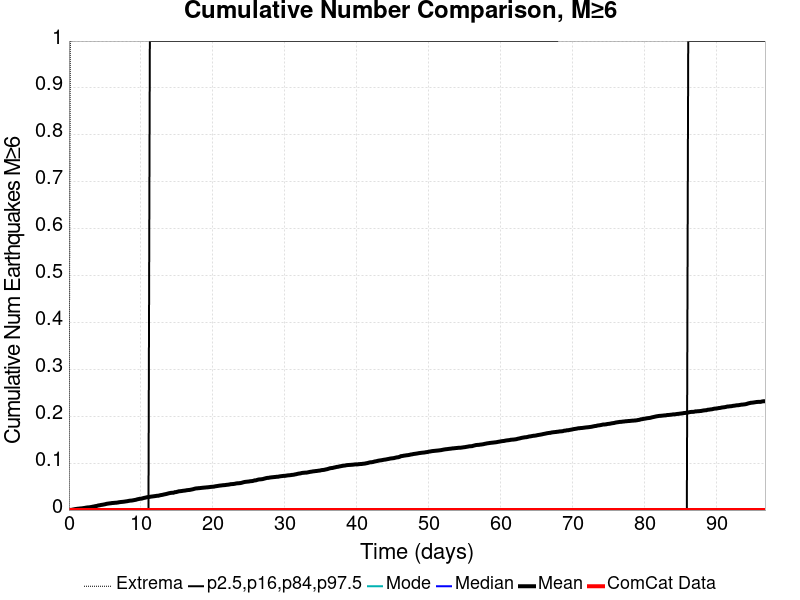

Source data for this figure (header and first rows):
Time (days), ComCat Data, Simulation Mean, Simulation Median, Simulation Mode, Simulation Minimum, Simulation Maximum, 2.5 %-ile, 16 %-ile, 84 %-ile, 97.5 %-ile
0.0, 0.0, 0.0, 0.0, 0.0, 0.0, 0.0, 0.0, 0.0, 0.0, 0.0
0.1938, 0.0, 3.0E-4, 0.0, 0.0, 0.0, 1.0, 0.0, 0.0, 0.0, 0.0
0.3876, 0.0, 6.0E-4, 0.0, 0.0, 0.0, 1.0, 0.0, 0.0, 0.0, 0.0
0.5814, 0.0, 0.0012, 0.0, 0.0, 0.0, 1.0, 0.0, 0.0, 0.0, 0.0
0.7752, 0.0, 0.0018, 0.0, 0.0, 0.0, 2.0, 0.0, 0.0, 0.0, 0.0
0.969, 0.0, 0.0023, 0.0, 0.0, 0.0, 2.0, 0.0, 0.0, 0.0, 0.0
1.163, 0.0, 0.0027, 0.0, 0.0, 0.0, 2.0, 0.0, 0.0, 0.0, 0.0
1.357, 0.0, 0.003, 0.0, 0.0, 0.0, 2.0, 0.0, 0.0, 0.0, 0.0
1.55, 0.0, 0.0034, 0.0, 0.0, 0.0, 2.0, 0.0, 0.0, 0.0, 0.0
1.744, 0.0, 0.0036, 0.0, 0.0, 0.0, 2.0, 0.0, 0.0, 0.0, 0.0
1.938, 0.0, 0.004, 0.0, 0.0, 0.0, 2.0, 0.0, 0.0, 0.0, 0.0
2.132, 0.0, 0.0045, 0.0, 0.0, 0.0, 2.0, 0.0, 0.0, 0.0, 0.0
2.326, 0.0, 0.005, 0.0, 0.0, 0.0, 2.0, 0.0, 0.0, 0.0, 0.0
2.519, 0.0, 0.0055, 0.0, 0.0, 0.0, 2.0, 0.0, 0.0, 0.0, 0.0
2.713, 0.0, 0.0058, 0.0, 0.0, 0.0, 2.0, 0.0, 0.0, 0.0, 0.0
2.907, 0.0, 0.006, 0.0, 0.0, 0.0, 2.0, 0.0, 0.0, 0.0, 0.0
3.101, 0.0, 0.0065, 0.0, 0.0, 0.0, 2.0, 0.0, 0.0, 0.0, 0.0
3.295, 0.0, 0.0072, 0.0, 0.0, 0.0, 2.0, 0.0, 0.0, 0.0, 0.0
3.488, 0.0, 0.0077, 0.0, 0.0, 0.0, 2.0, 0.0, 0.0, 0.0, 0.0
3.682, 0.0, 0.0084, 0.0, 0.0, 0.0, 2.0, 0.0, 0.0, 0.0, 0.0
3.876, 0.0, 0.0088, 0.0, 0.0, 0.0, 2.0, 0.0, 0.0, 0.0, 0.0
4.07, 0.0, 0.0098, 0.0, 0.0, 0.0, 2.0, 0.0, 0.0, 0.0, 0.0
4.264, 0.0, 0.0102, 0.0, 0.0, 0.0, 2.0, 0.0, 0.0, 0.0, 0.0
4.457, 0.0, 0.0109, 0.0, 0.0, 0.0, 2.0, 0.0, 0.0, 0.0, 0.0
4.651, 0.0, 0.0113, 0.0, 0.0, 0.0, 2.0, 0.0, 0.0, 0.0, 0.0
4.845, 0.0, 0.0119, 0.0, 0.0, 0.0, 2.0, 0.0, 0.0, 0.0, 0.0
5.039, 0.0, 0.0125, 0.0, 0.0, 0.0, 2.0, 0.0, 0.0, 0.0, 0.0
5.233, 0.0, 0.0133, 0.0, 0.0, 0.0, 3.0, 0.0, 0.0, 0.0, 0.0
5.426, 0.0, 0.0138, 0.0, 0.0, 0.0, 3.0, 0.0, 0.0, 0.0, 0.0
5.62, 0.0, 0.0142, 0.0, 0.0, 0.0, 3.0, 0.0, 0.0, 0.0, 0.0
5.814, 0.0, 0.0145, 0.0, 0.0, 0.0, 3.0, 0.0, 0.0, 0.0, 0.0
6.008, 0.0, 0.015, 0.0, 0.0, 0.0, 3.0, 0.0, 0.0, 0.0, 0.0
6.202, 0.0, 0.0152, 0.0, 0.0, 0.0, 3.0, 0.0, 0.0, 0.0, 0.0
6.396, 0.0, 0.0155, 0.0, 0.0, 0.0, 3.0, 0.0, 0.0, 0.0, 0.0
6.589, 0.0, 0.0157, 0.0, 0.0, 0.0, 3.0, 0.0, 0.0, 0.0, 0.0
6.783, 0.0, 0.0161, 0.0, 0.0, 0.0, 3.0, 0.0, 0.0, 0.0, 0.0
6.977, 0.0, 0.0167, 0.0, 0.0, 0.0, 3.0, 0.0, 0.0, 0.0, 0.0
7.171, 0.0, 0.0171, 0.0, 0.0, 0.0, 3.0, 0.0, 0.0, 0.0, 0.0
7.365, 0.0, 0.0174, 0.0, 0.0, 0.0, 3.0, 0.0, 0.0, 0.0, 0.0
7.558, 0.0, 0.0177, 0.0, 0.0, 0.0, 3.0, 0.0, 0.0, 0.0, 0.0
7.752, 0.0, 0.0181, 0.0, 0.0, 0.0, 3.0, 0.0, 0.0, 0.0, 0.0
7.946, 0.0, 0.0186, 0.0, 0.0, 0.0, 3.0, 0.0, 0.0, 0.0, 0.0
8.14, 0.0, 0.019, 0.0, 0.0, 0.0, 3.0, 0.0, 0.0, 0.0, 0.0
8.334, 0.0, 0.0197, 0.0, 0.0, 0.0, 3.0, 0.0, 0.0, 0.0, 0.0
8.527, 0.0, 0.0201, 0.0, 0.0, 0.0, 3.0, 0.0, 0.0, 0.0, 0.0
8.721, 0.0, 0.0203, 0.0, 0.0, 0.0, 3.0, 0.0, 0.0, 0.0, 0.0
8.915, 0.0, 0.0208, 0.0, 0.0, 0.0, 3.0, 0.0, 0.0, 0.0, 0.0
9.109, 0.0, 0.0214, 0.0, 0.0, 0.0, 3.0, 0.0, 0.0, 0.0, 0.0
9.303, 0.0, 0.0219, 0.0, 0.0, 0.0, 3.0, 0.0, 0.0, 0.0, 0.0
9.496, 0.0, 0.0229, 0.0, 0.0, 0.0, 3.0, 0.0, 0.0, 0.0, 0.0
9.69, 0.0, 0.0235, 0.0, 0.0, 0.0, 3.0, 0.0, 0.0, 0.0, 0.0
9.884, 0.0, 0.0242, 0.0, 0.0, 0.0, 3.0, 0.0, 0.0, 0.0, 0.0
10.08, 0.0, 0.0243, 0.0, 0.0, 0.0, 3.0, 0.0, 0.0, 0.0, 0.0
10.27, 0.0, 0.0252, 0.0, 0.0, 0.0, 3.0, 0.0, 0.0, 0.0, 0.0
10.47, 0.0, 0.026, 0.0, 0.0, 0.0, 3.0, 0.0, 0.0, 0.0, 0.0
10.66, 0.0, 0.0266, 0.0, 0.0, 0.0, 3.0, 0.0, 0.0, 0.0, 0.0
10.85, 0.0, 0.0274, 0.0, 0.0, 0.0, 3.0, 0.0, 0.0, 0.0, 0.0
11.05, 0.0, 0.0277, 0.0, 0.0, 0.0, 3.0, 0.0, 0.0, 0.0, 0.0
11.24, 0.0, 0.0282, 0.0, 0.0, 0.0, 3.0, 0.0, 0.0, 0.0, 1.0
11.43, 0.0, 0.0287, 0.0, 0.0, 0.0, 3.0, 0.0, 0.0, 0.0, 1.0
... 440 more rows
